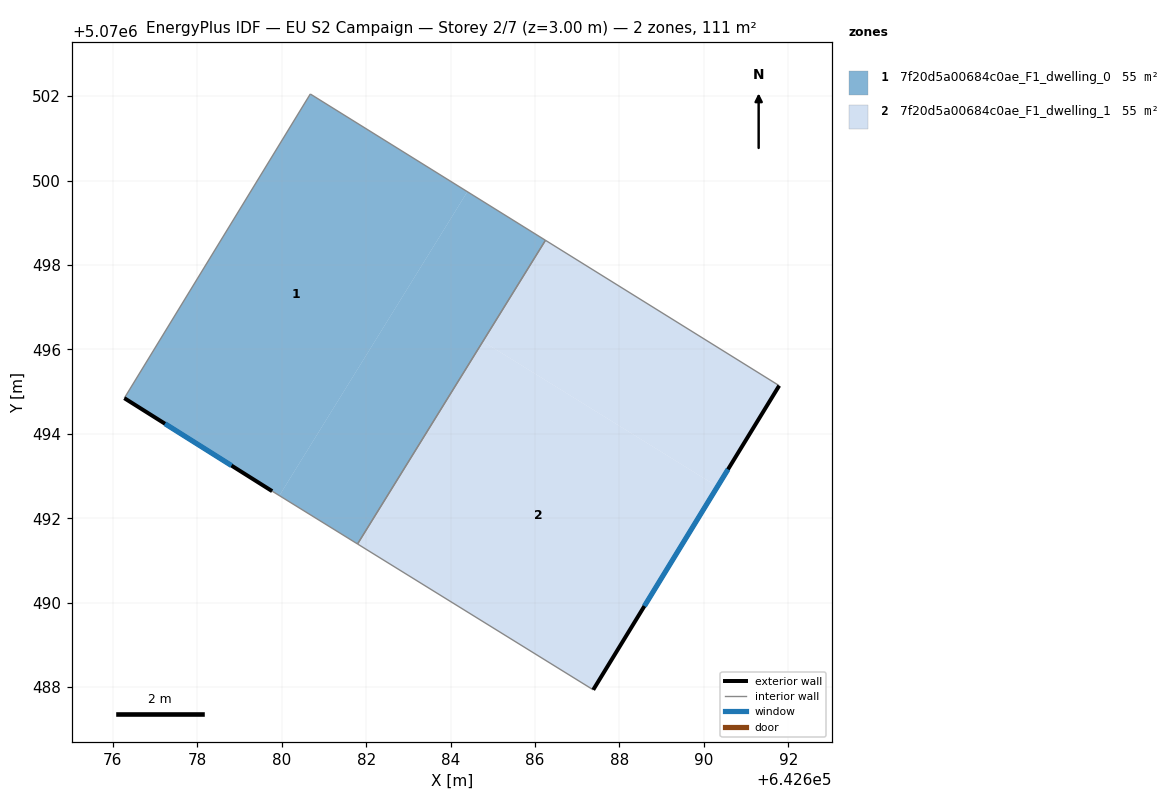
=== STOREY PLAN SPEC (per zone: floor XY polygon, exterior-wall plan segments, windows/doors) ===
zone 1: 7f20d5a00684c0ae_F1_dwelling_0  (55.3 m²)
  floor: (642684.40, 5070499.73) (642679.94, 5070492.54) (642679.77, 5070492.64) (642676.27, 5070494.84) (642680.68, 5070502.05)
  floor: (642686.25, 5070498.58) (642681.80, 5070491.39) (642679.94, 5070492.54) (642684.40, 5070499.73)
  exterior wall: (642676.27, 5070494.84) – (642679.77, 5070492.64)  [4.1 m]
    window: (642677.24, 5070494.24) – (642678.81, 5070493.25)  [2.5 m²]
  interior walls: 4
zone 2: 7f20d5a00684c0ae_F1_dwelling_1  (55.3 m²)
  floor: (642691.78, 5070495.14) (642690.32, 5070492.75) (642684.78, 5070496.18) (642681.81, 5070491.38) (642681.80, 5070491.39) (642686.25, 5070498.58)
  floor: (642690.32, 5070492.75) (642687.38, 5070487.94) (642681.81, 5070491.38) (642684.78, 5070496.18)
  exterior wall: (642687.38, 5070487.94) – (642691.78, 5070495.14)  [8.4 m]
    window: (642688.59, 5070489.92) – (642690.57, 5070493.16)  [5.1 m²]
  interior walls: 3

=== DERIVED (storey summary) ===
Building: EU S2 Campaign
Storey: 2 of 7  (floor level z = 3.00 m)
Storey gross floor area: 110.6 m²
Zones on this storey: 2
  - 7f20d5a00684c0ae_F1_dwelling_0: floor 55.3 m²; exterior wall 4.1 m (12.4 m²); 1 window(s) 2.5 m²; WWR 20.2%
  - 7f20d5a00684c0ae_F1_dwelling_1: floor 55.3 m²; exterior wall 8.4 m (25.3 m²); 1 window(s) 5.1 m²; WWR 20.2%
Zone adjacency (shared interzone walls):
  - 7f20d5a00684c0ae_F1_dwelling_0 ↔ 7f20d5a00684c0ae_F1_dwelling_1